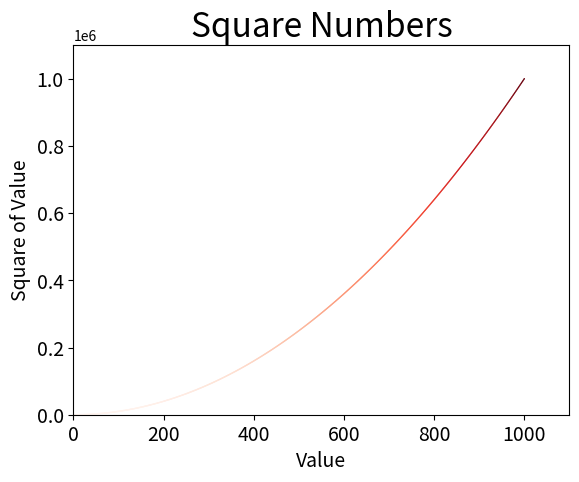

Generate this figure with matplotlib:
import matplotlib.pyplot as plt

x_values = list(range(1,1001))
y_values = [x**2 for x in x_values]

plt.scatter(x_values, y_values, c=y_values, cmap=plt.cm.Reds, edgecolors='none', s=1)

#设置图表标题并给坐标轴加上标签
plt.title("Square Numbers", fontsize=24)
plt.xlabel("Value", fontsize=14)
plt.ylabel("Square of Value", fontsize=14)

#设置刻度标记的大小
plt.tick_params(axis='both', which='major', labelsize=14)

# 设置每个坐标轴的取值范围
plt.axis([0, 1100, 0, 1100000])

plt.show()